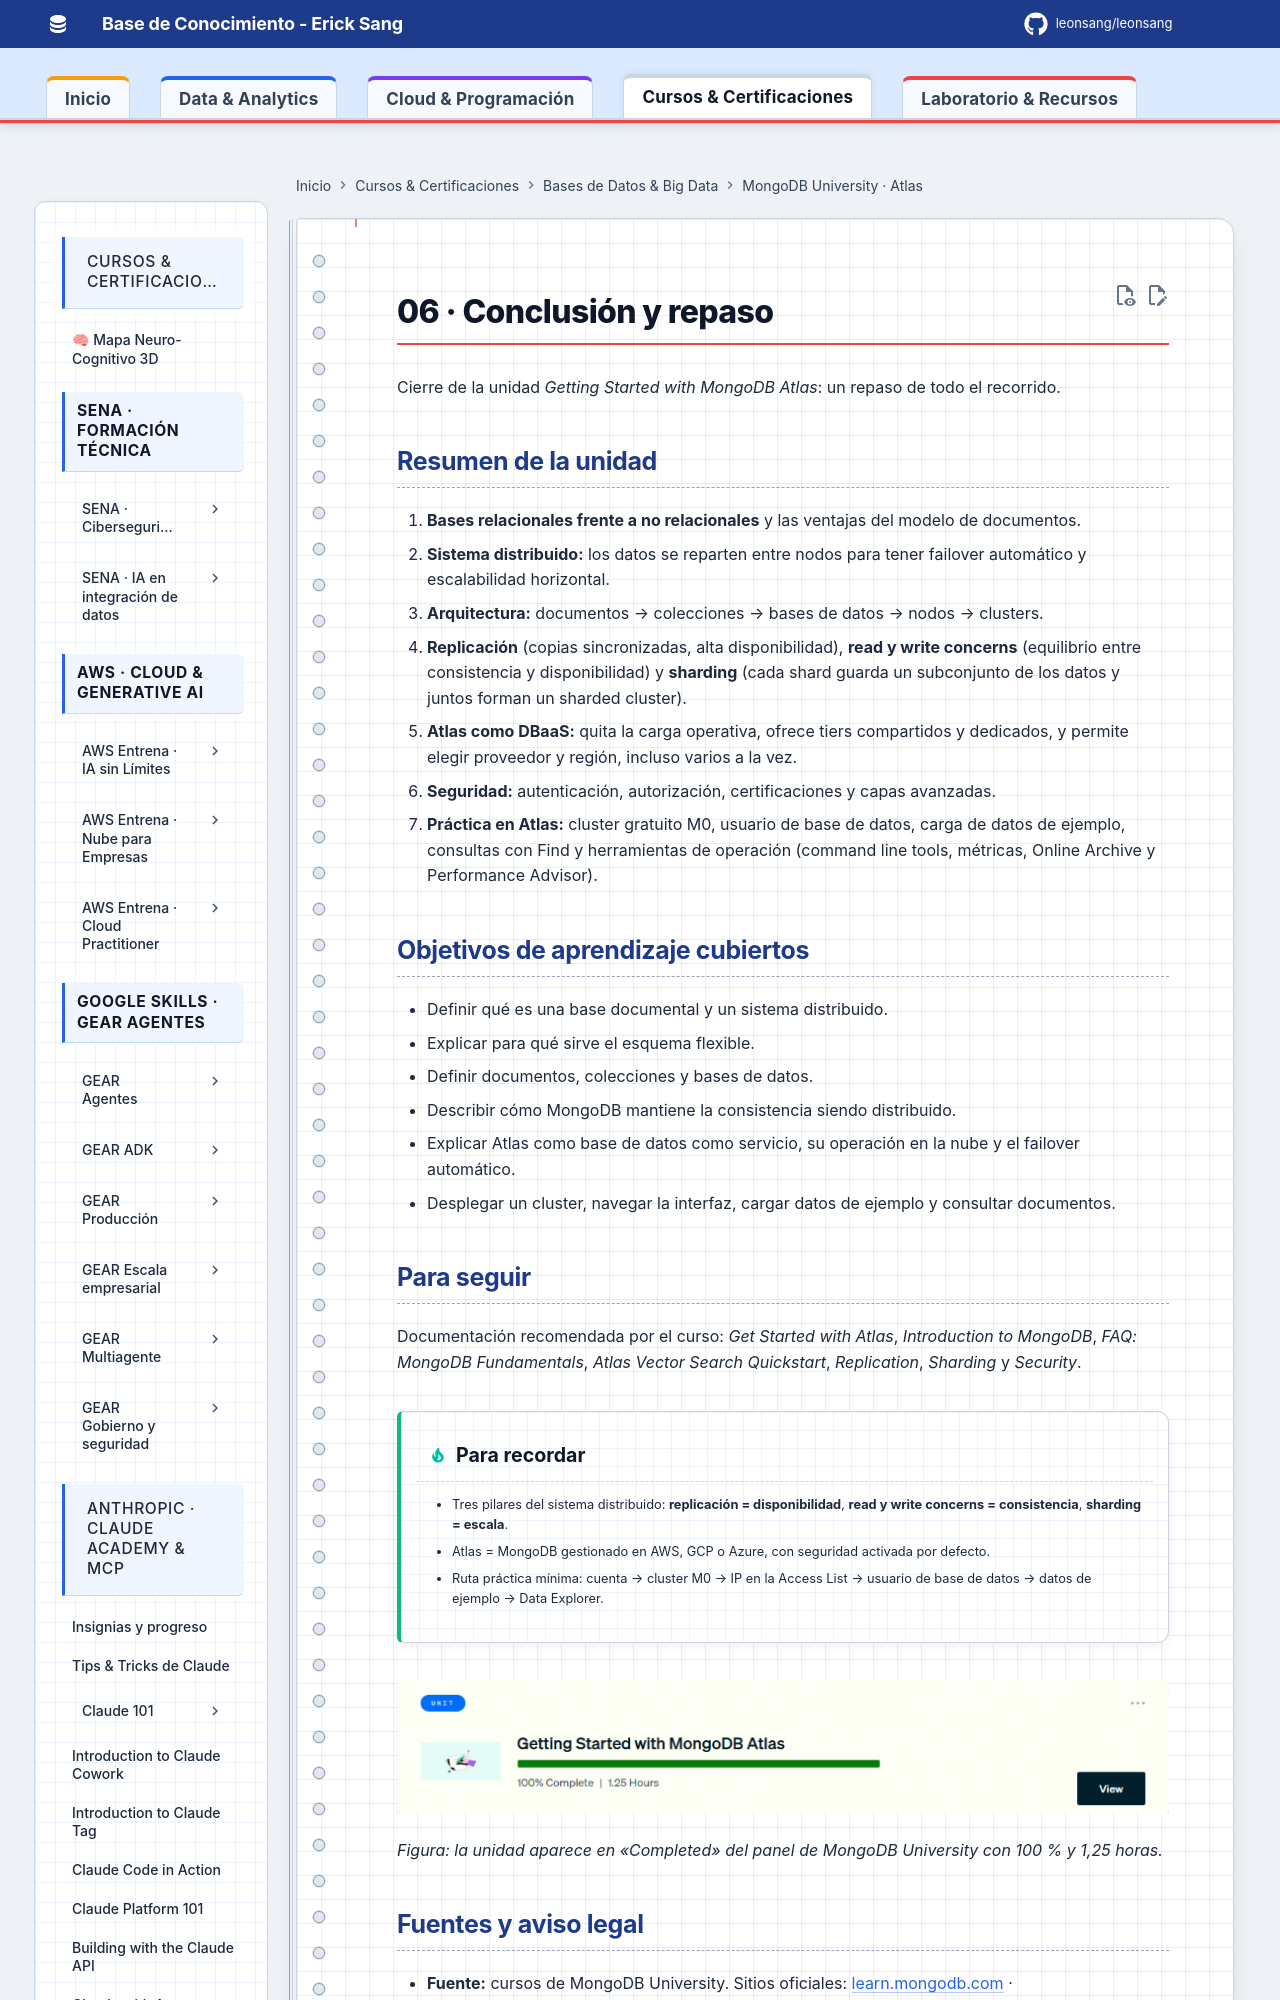

repository: Leonsang/Leonsang · page: cursos/mongodb-atlas/06-conclusion/index.html · generator: mkdocs

# 06 · Conclusión y repaso

Cierre de la unidad *Getting Started with MongoDB Atlas*: un repaso de todo el recorrido.

## Resumen de la unidad

1. **Bases relacionales frente a no relacionales** y las ventajas del modelo de documentos.
2. **Sistema distribuido:** los datos se reparten entre nodos para tener failover automático y escalabilidad horizontal.
3. **Arquitectura:** documentos → colecciones → bases de datos → nodos → clusters.
4. **Replicación** (copias sincronizadas, alta disponibilidad), **read y write concerns** (equilibrio entre consistencia y disponibilidad) y **sharding** (cada shard guarda un subconjunto de los datos y juntos forman un sharded cluster).
5. **Atlas como DBaaS:** quita la carga operativa, ofrece tiers compartidos y dedicados, y permite elegir proveedor y región, incluso varios a la vez.
6. **Seguridad:** autenticación, autorización, certificaciones y capas avanzadas.
7. **Práctica en Atlas:** cluster gratuito M0, usuario de base de datos, carga de datos de ejemplo,
